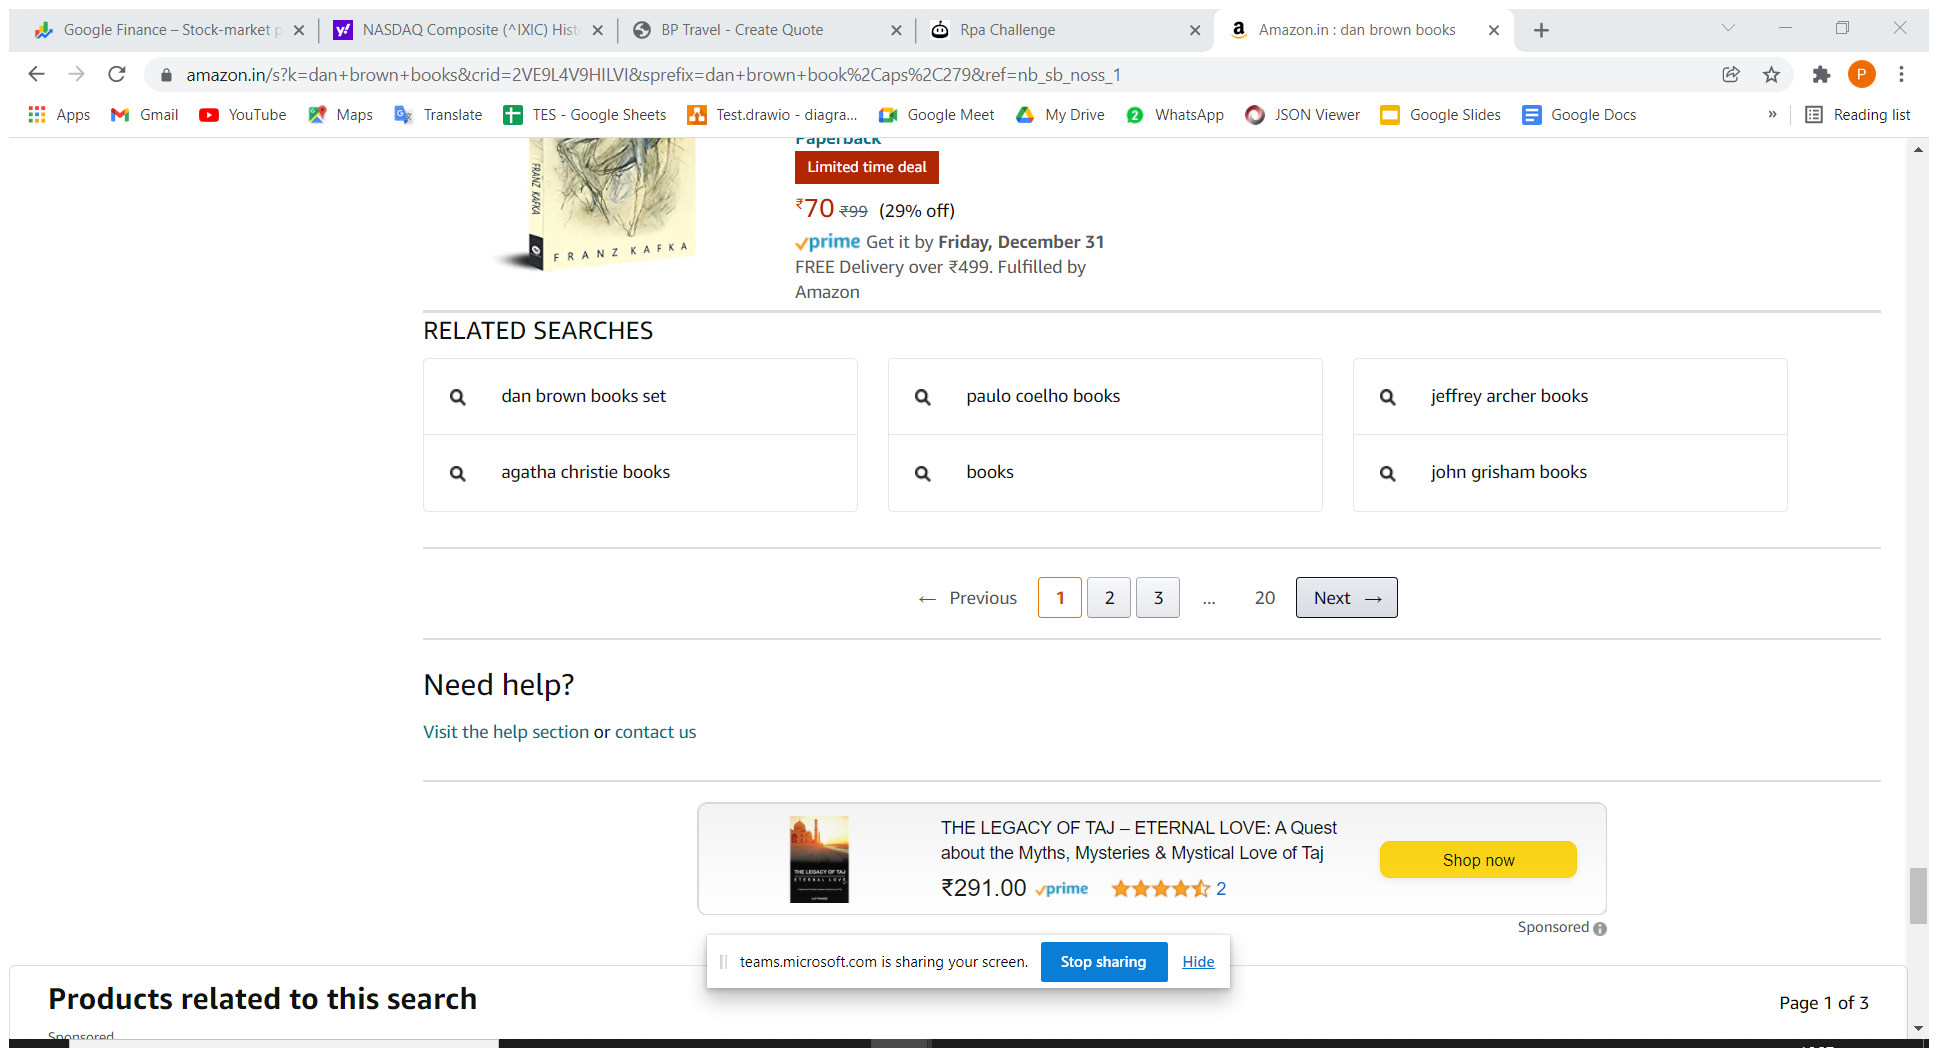
Workflow: Scraping

Step 1: Attach Browser 'Amazonind Page' in window 'Amazon*' (chrome.exe)

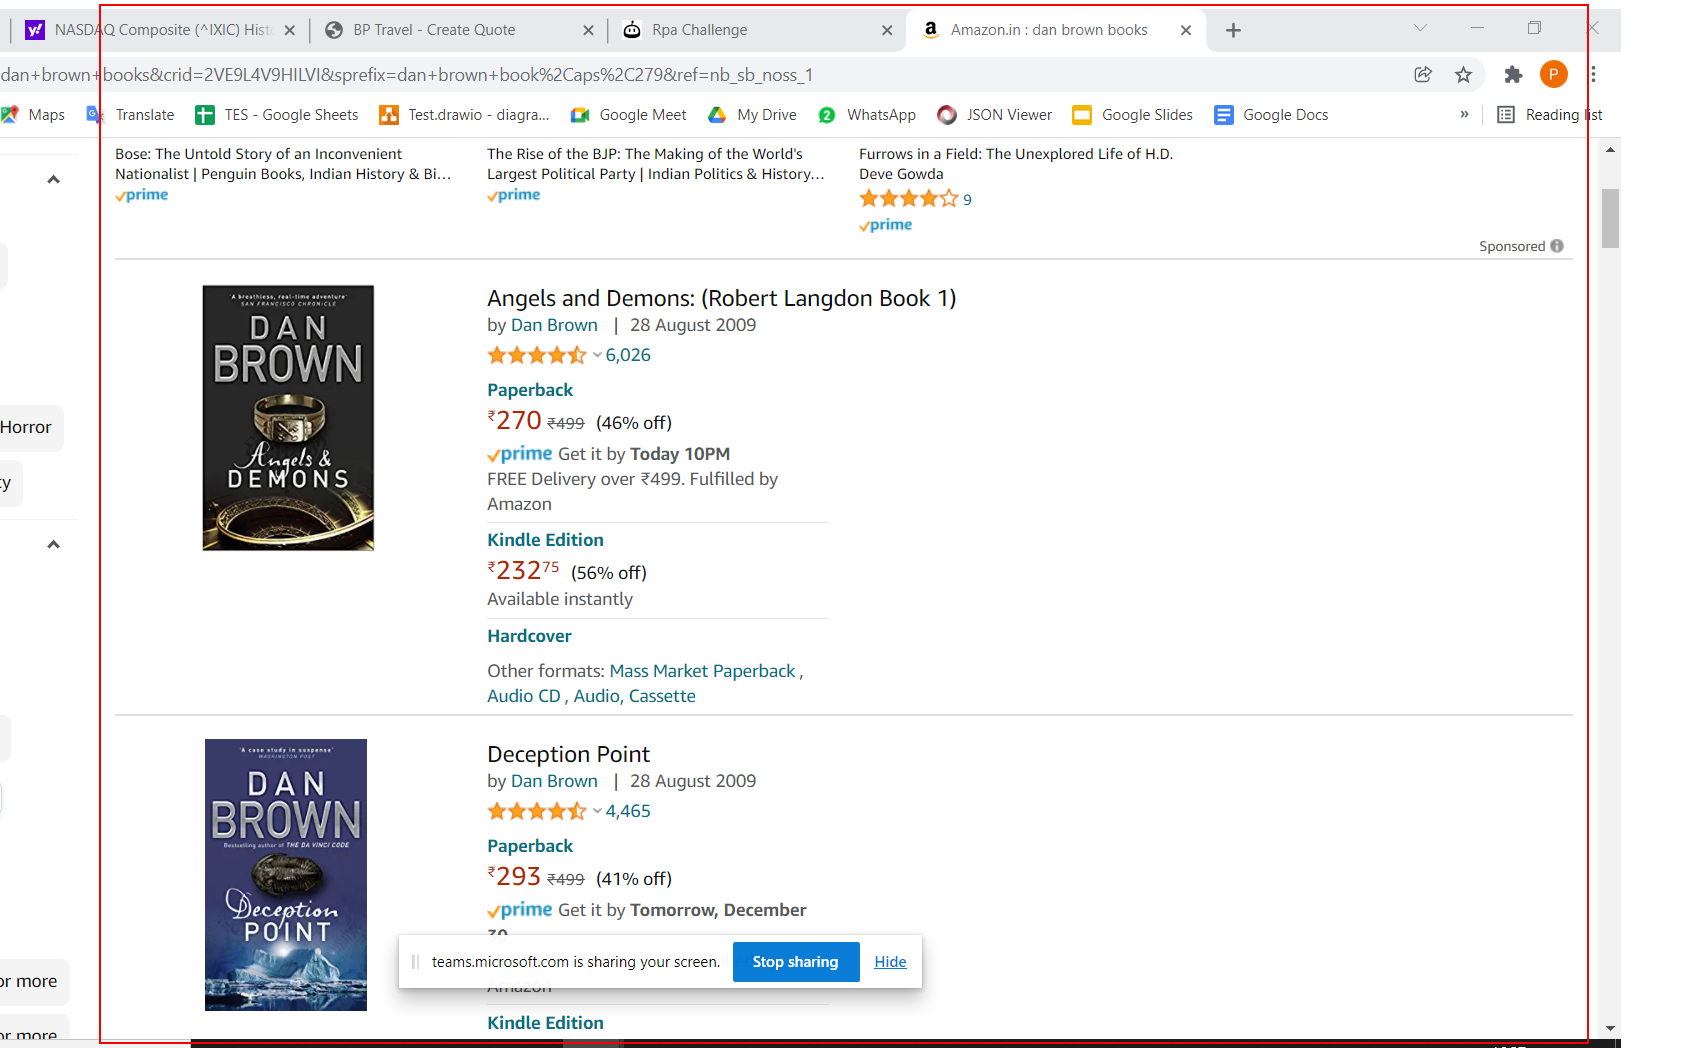
Step 2: get-text from the element

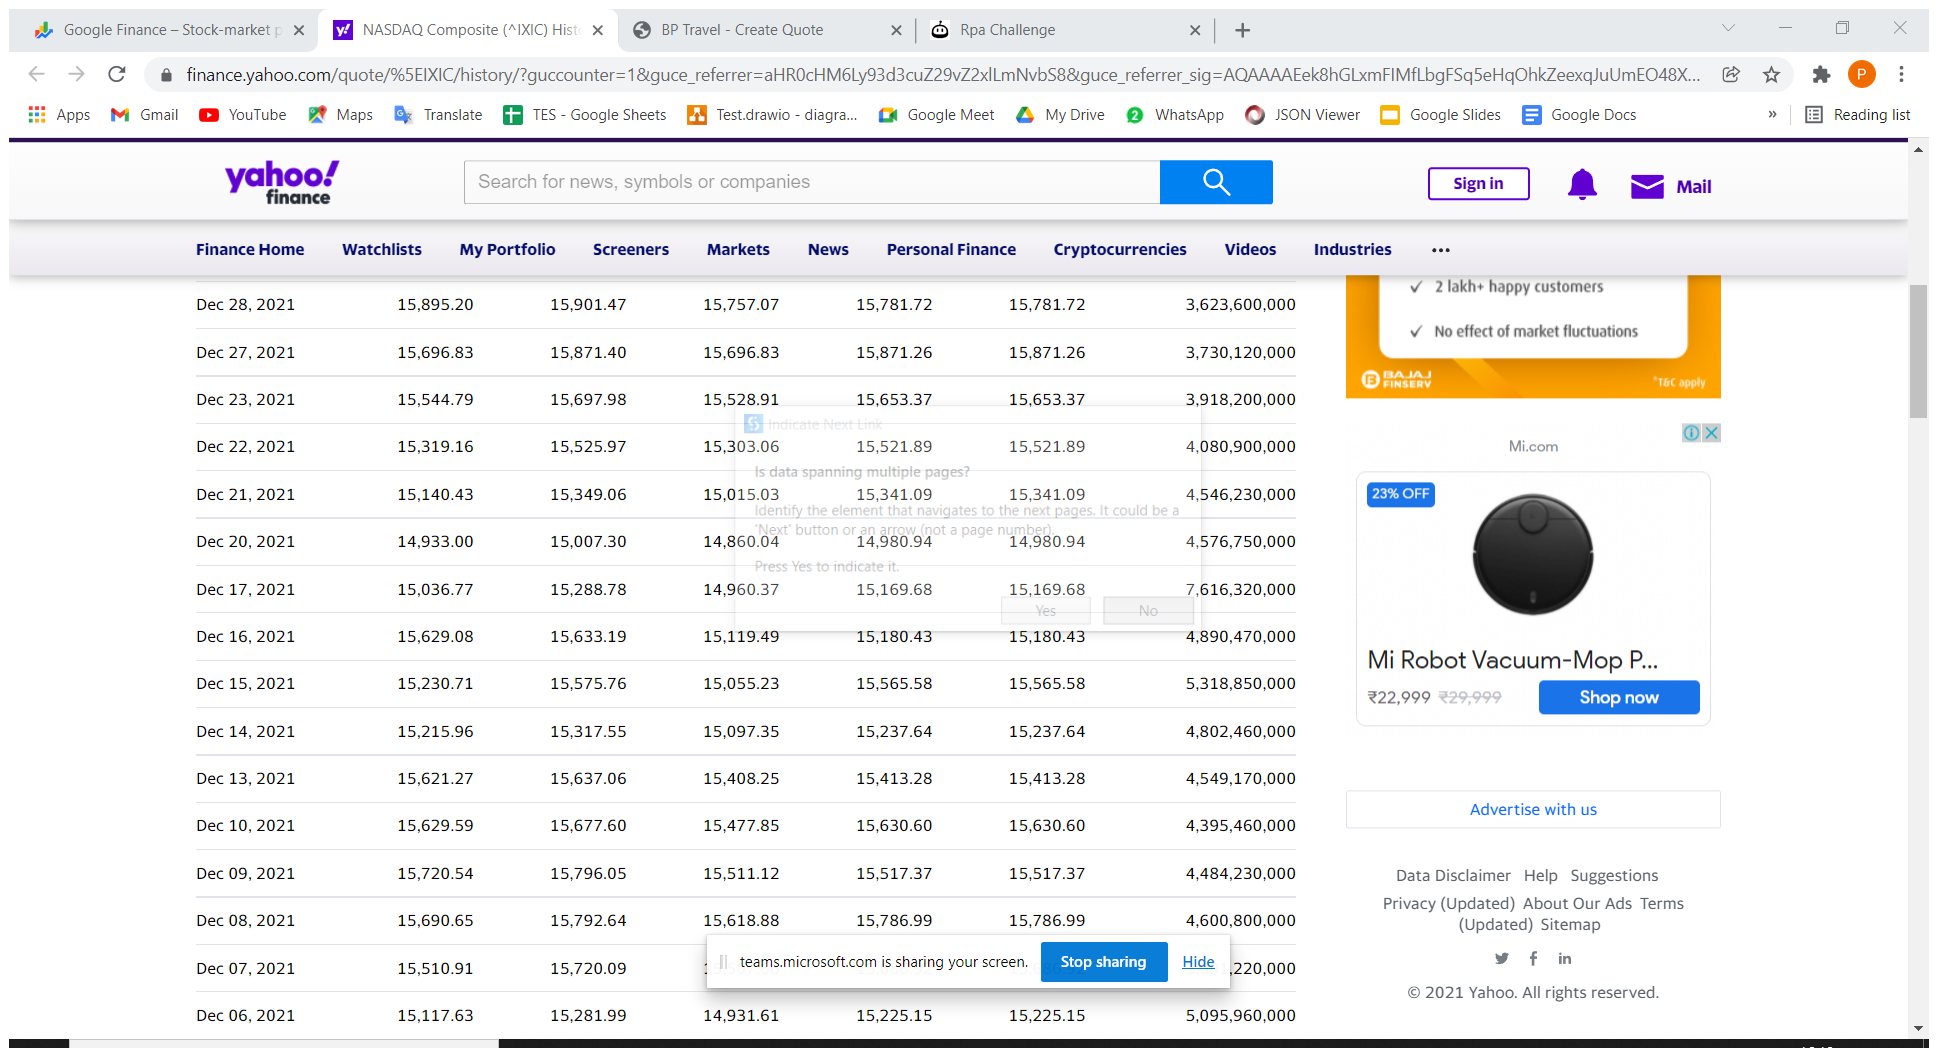
Step 3: Attach Browser 'NASDAQCom Page' in window 'NASDAQ Composite (^IXIC) Historical Data - Yahoo Finance' (chrome.exe)

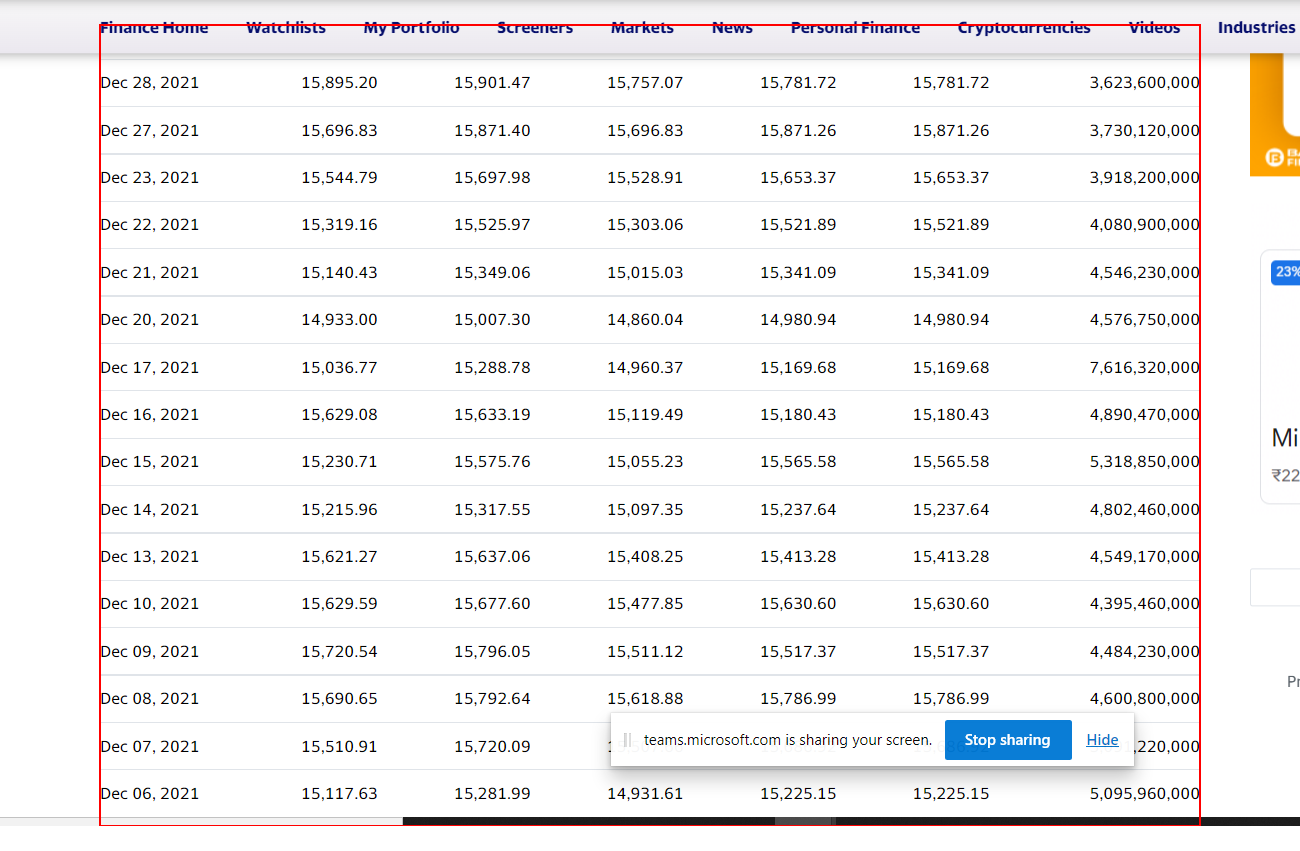
Step 4: get-text from the table

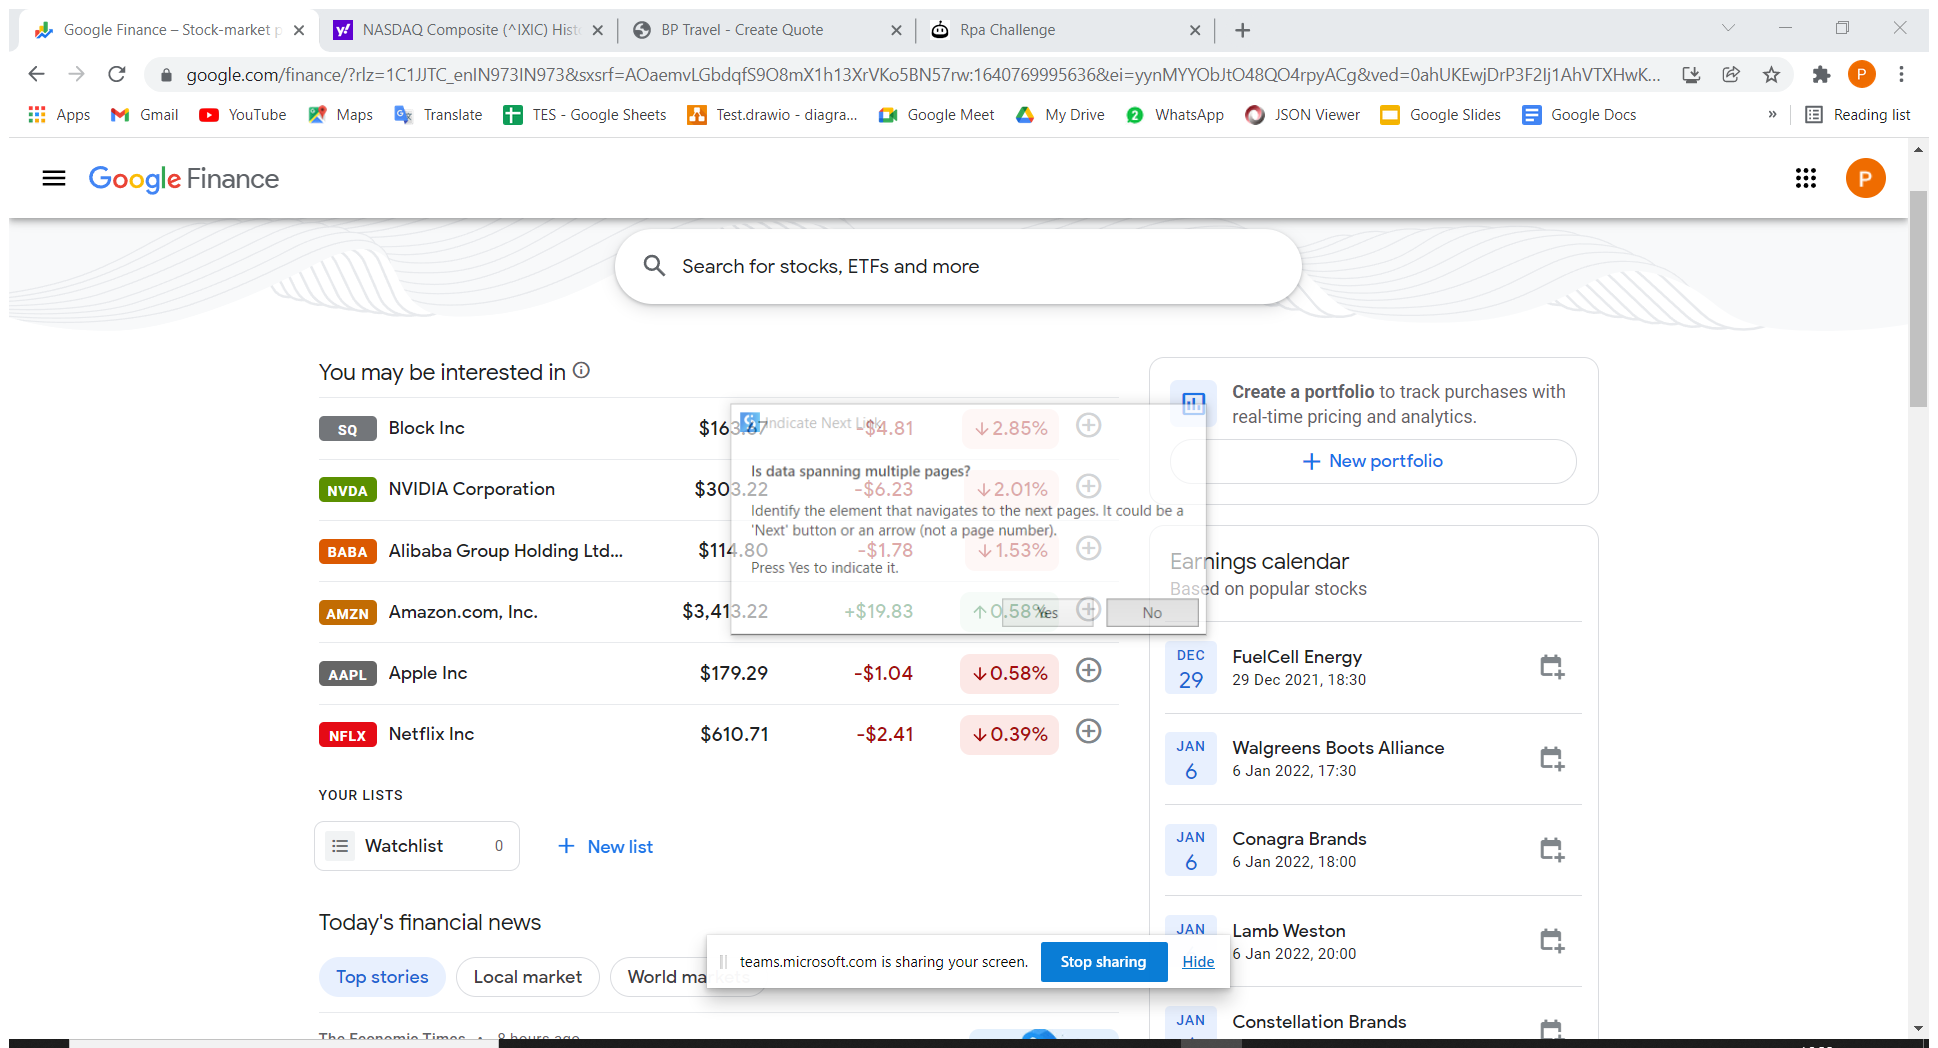
Step 5: Attach Browser 'GoogleFin Page' in window 'Google Finance - Stock-market prices, real-time quotes and business news' (chrome.exe)

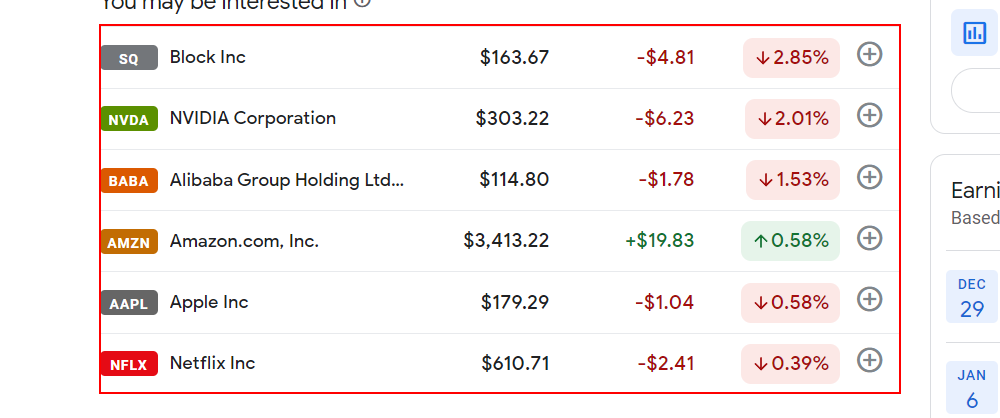
Step 6: get-text from the list